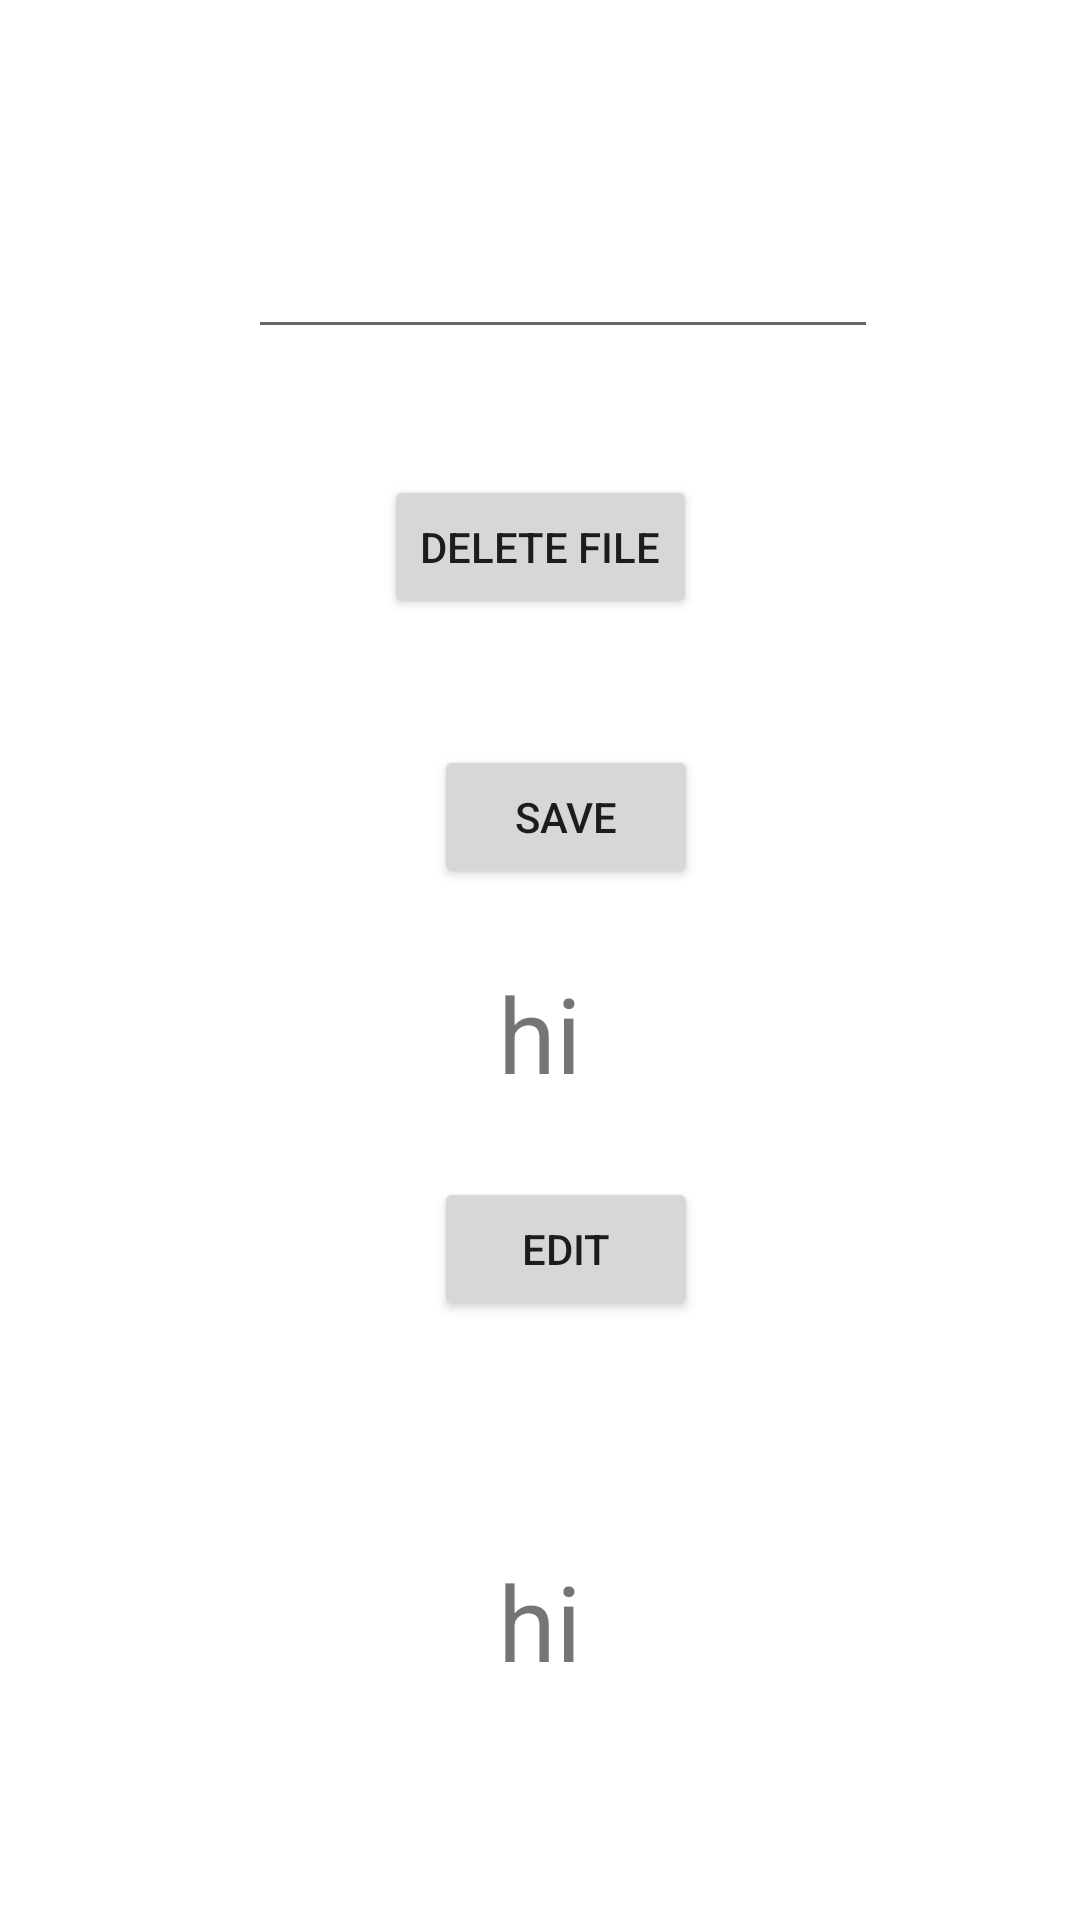

Layout XML and referenced resources for this Android screen:
<!-- AndroidManifest.xml: application theme Theme.Kitt_Kotlin -->
<!-- res/layout/activity_file.xml -->
<?xml version="1.0" encoding="utf-8"?>
<androidx.constraintlayout.widget.ConstraintLayout xmlns:android="http://schemas.android.com/apk/res/android"
    xmlns:app="http://schemas.android.com/apk/res-auto"
    xmlns:tools="http://schemas.android.com/tools"
    android:layout_width="match_parent"
    android:layout_height="match_parent"
    tools:context=".File_c">

    <EditText
        android:id="@+id/edittext"
        android:layout_width="wrap_content"
        android:layout_height="wrap_content"
        android:ems="10"
        android:hint="Add text"
        android:inputType="textPersonName"
        android:text=" "
        app:layout_constraintBottom_toBottomOf="parent"
        app:layout_constraintEnd_toEndOf="parent"
        app:layout_constraintHorizontal_bias="0.552"
        app:layout_constraintStart_toStartOf="parent"
        app:layout_constraintTop_toTopOf="parent"
        app:layout_constraintVertical_bias="0.125" />

    <Button
        android:id="@+id/Save_f"
        android:layout_width="wrap_content"
        android:layout_height="wrap_content"
        android:layout_marginTop="132dp"
        android:onClick="saveText"
        android:text="Save"
        app:layout_constraintBottom_toBottomOf="parent"
        app:layout_constraintEnd_toEndOf="parent"
        app:layout_constraintHorizontal_bias="0.532"
        app:layout_constraintStart_toStartOf="parent"
        app:layout_constraintTop_toBottomOf="@+id/edittext"
        app:layout_constraintVertical_bias="0.0" />

    <Button
        android:id="@+id/Del"
        android:layout_width="wrap_content"
        android:layout_height="wrap_content"
        android:onClick="del_file"
        android:text="Delete File"
        app:layout_constraintBottom_toTopOf="@+id/Save_f"
        app:layout_constraintEnd_toEndOf="parent"
        app:layout_constraintStart_toStartOf="parent"
        app:layout_constraintTop_toBottomOf="@+id/edittext" />

    <Button
        android:id="@+id/button3"
        android:layout_width="wrap_content"
        android:layout_height="wrap_content"
        android:onClick="Change"
        android:text="Edit"
        app:layout_constraintBottom_toBottomOf="parent"
        app:layout_constraintEnd_toEndOf="parent"
        app:layout_constraintHorizontal_bias="0.532"
        app:layout_constraintStart_toStartOf="parent"
        app:layout_constraintTop_toBottomOf="@+id/Save_f"
        app:layout_constraintVertical_bias="0.325" />

    <TextView
        android:id="@+id/text1"
        android:layout_width="wrap_content"
        android:layout_height="wrap_content"
        android:text="hi"
        android:textSize="35sp"
        app:layout_constraintBottom_toTopOf="@+id/button3"
        app:layout_constraintEnd_toEndOf="parent"
        app:layout_constraintStart_toStartOf="parent"
        app:layout_constraintTop_toBottomOf="@+id/Save_f" />

    <TextView
        android:id="@+id/text3"
        android:layout_width="wrap_content"
        android:layout_height="wrap_content"
        android:text="hi"
        android:textSize="35sp"
        app:layout_constraintBottom_toBottomOf="parent"
        app:layout_constraintEnd_toEndOf="parent"
        app:layout_constraintStart_toStartOf="parent"
        app:layout_constraintTop_toBottomOf="@+id/button3" />
</androidx.constraintlayout.widget.ConstraintLayout>
<!-- resources referenced by this layout -->
<resources>
  <style name="Theme.Kitt_Kotlin" parent="Theme.MaterialComponents.DayNight.DarkActionBar">
          
          <item name="colorPrimary">@color/purple_500</item>
          <item name="colorPrimaryVariant">@color/purple_700</item>
          <item name="colorOnPrimary">@color/white</item>
          
          <item name="colorSecondary">@color/teal_200</item>
          <item name="colorSecondaryVariant">@color/teal_700</item>
          <item name="colorOnSecondary">@color/black</item>
          
          <item name="android:statusBarColor">?attr/colorPrimaryVariant</item>
          
      </style>
  <color name="purple_500">#FF6200EE</color>
  <color name="purple_700">#FF3700B3</color>
  <color name="white">#FFFFFFFF</color>
  <color name="teal_200">#FF03DAC5</color>
  <color name="teal_700">#FF018786</color>
  <color name="black">#FF000000</color>
</resources>
